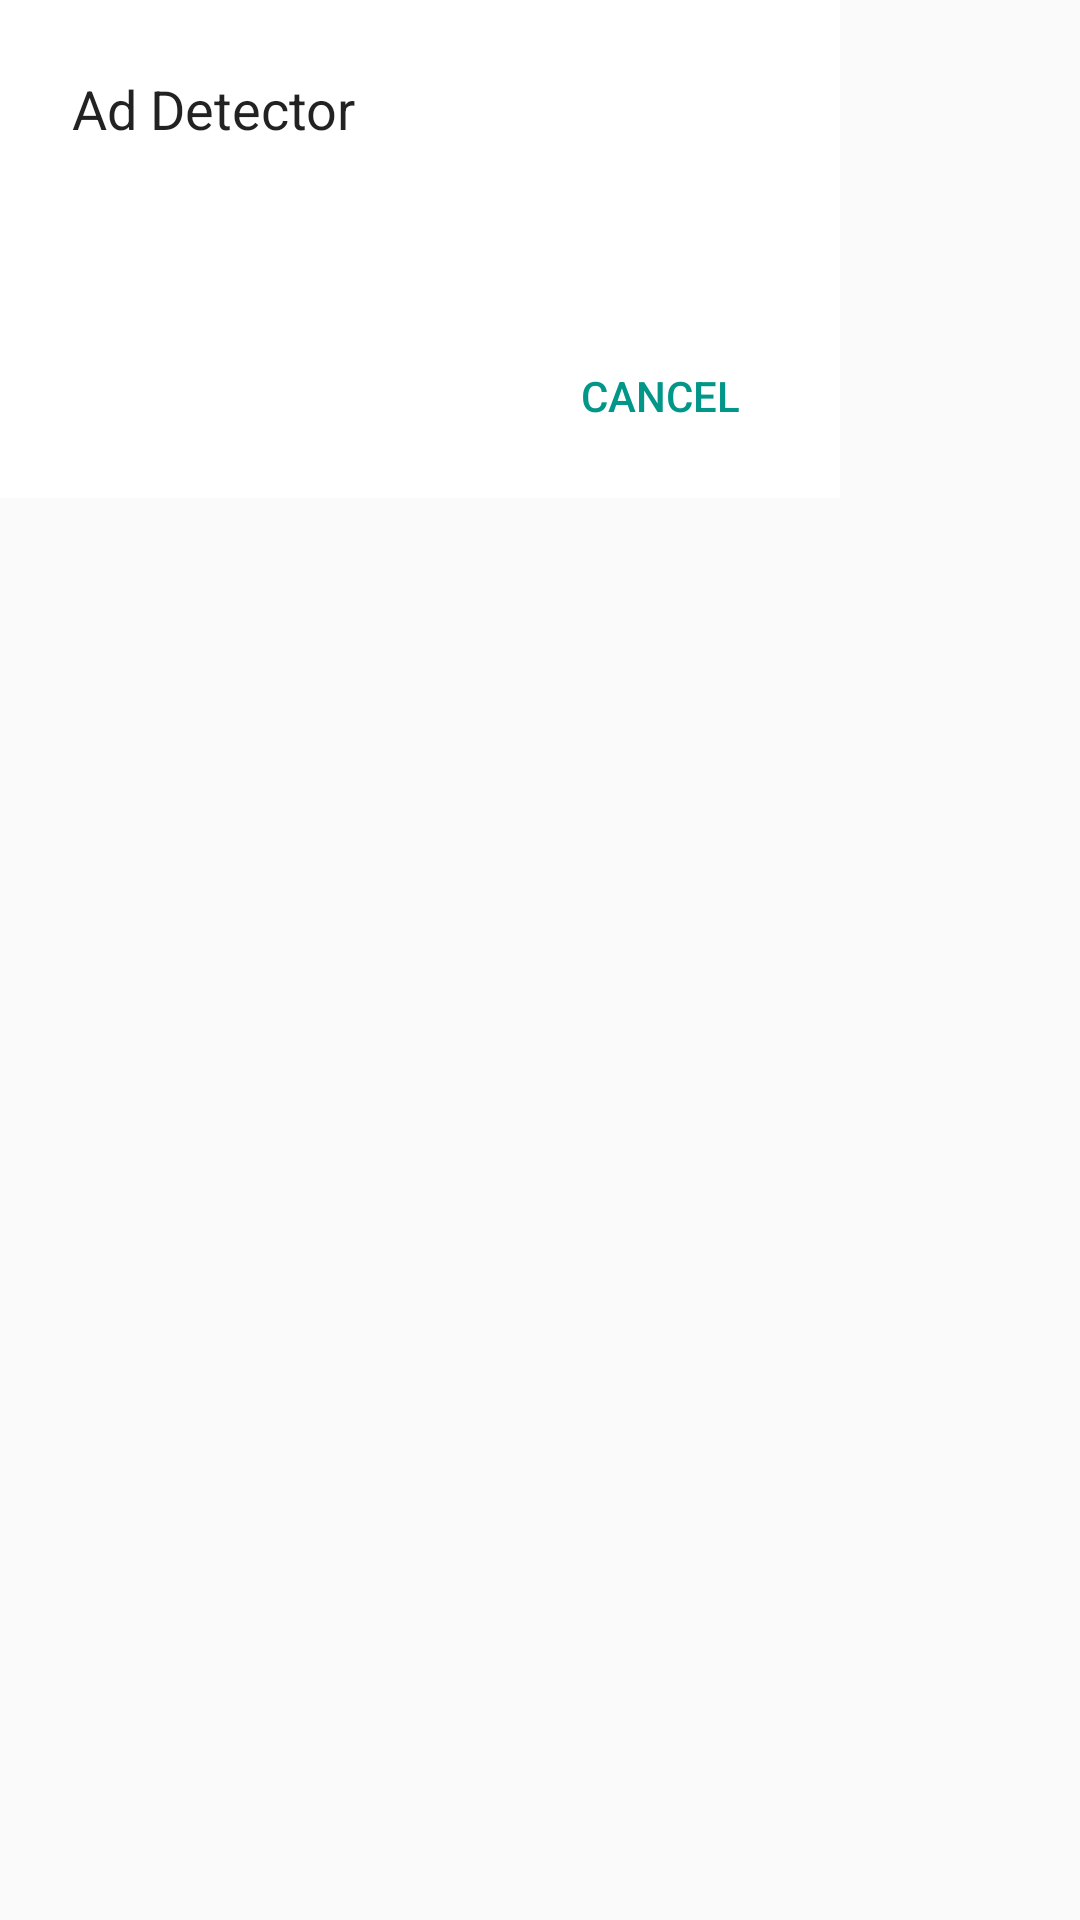

Layout XML and referenced resources for this Android screen:
<!-- AndroidManifest.xml: application theme Theme.AppCompat.DayNight -->
<!-- res/layout/dialog_info.xml -->
<?xml version="1.0" encoding="utf-8"?>
<LinearLayout xmlns:android="http://schemas.android.com/apk/res/android"
    android:layout_width="match_parent"
    android:layout_height="match_parent"
    android:background="@android:color/transparent"
    android:orientation="vertical">

    <LinearLayout
        android:layout_width="280dp"
        android:layout_height="wrap_content"
        android:background="@android:color/white"
        android:orientation="vertical"
        android:paddingLeft="16dp"
        android:paddingTop="24dp"
        android:paddingRight="16dp"
        android:paddingBottom="16dp">

        <TextView
            android:id="@+id/text_title"
            android:layout_width="wrap_content"
            android:layout_height="wrap_content"
            android:layout_marginLeft="8dp"
            android:layout_marginRight="8dp"
            android:layout_marginBottom="24dp"
            android:text="@string/app_name"
            android:textColor="@color/black87"
            android:textSize="18sp" />

        <TextView
            android:id="@+id/text_content"
            android:layout_width="wrap_content"
            android:layout_height="wrap_content"
            android:layout_marginLeft="8dp"
            android:layout_marginRight="8dp"
            android:layout_marginBottom="24dp"
            android:autoLink="web"
            android:textColor="@color/black54"
            android:textColorLink="@color/black54"
            android:textSize="13sp" />

        <Button
            android:id="@+id/button_confirm"
            android:layout_width="88dp"
            android:layout_height="36dp"
            android:layout_gravity="right"
            android:background="@drawable/background_button"
            android:text="@string/button_cancel"
            android:textColor="@color/teal"
            android:textSize="14sp" />
    </LinearLayout>
</LinearLayout>
<!-- resources referenced by this layout -->
<resources>
  <color name="black54">#98000000</color>
  <color name="black87">#dd000000</color>
  <color name="teal">#ff009688</color>
  <!-- drawable background_button (drawable) -->
  <?xml version="1.0" encoding="utf-8"?>
  <selector xmlns:android="http://schemas.android.com/apk/res/android" android:enterFadeDuration="@android:integer/config_mediumAnimTime" android:exitFadeDuration="@android:integer/config_mediumAnimTime">
      <item android:state_focused="true" android:state_pressed="false">
          <color android:color="@color/gray300"/>
      </item>
      <item android:state_focused="true" android:state_pressed="true">
          <color android:color="@color/gray300"/>
      </item>
      <item android:state_focused="false" android:state_pressed="true">
          <color android:color="@color/gray300"/>
      </item>
      <item>
          <color android:color="@android:color/transparent"/>
      </item>
  </selector>
  <string name="app_name">Ad Detector</string>
  <string name="button_cancel">CANCEL</string>
  <color name="gray300">#ffe0e0e0</color>
</resources>
